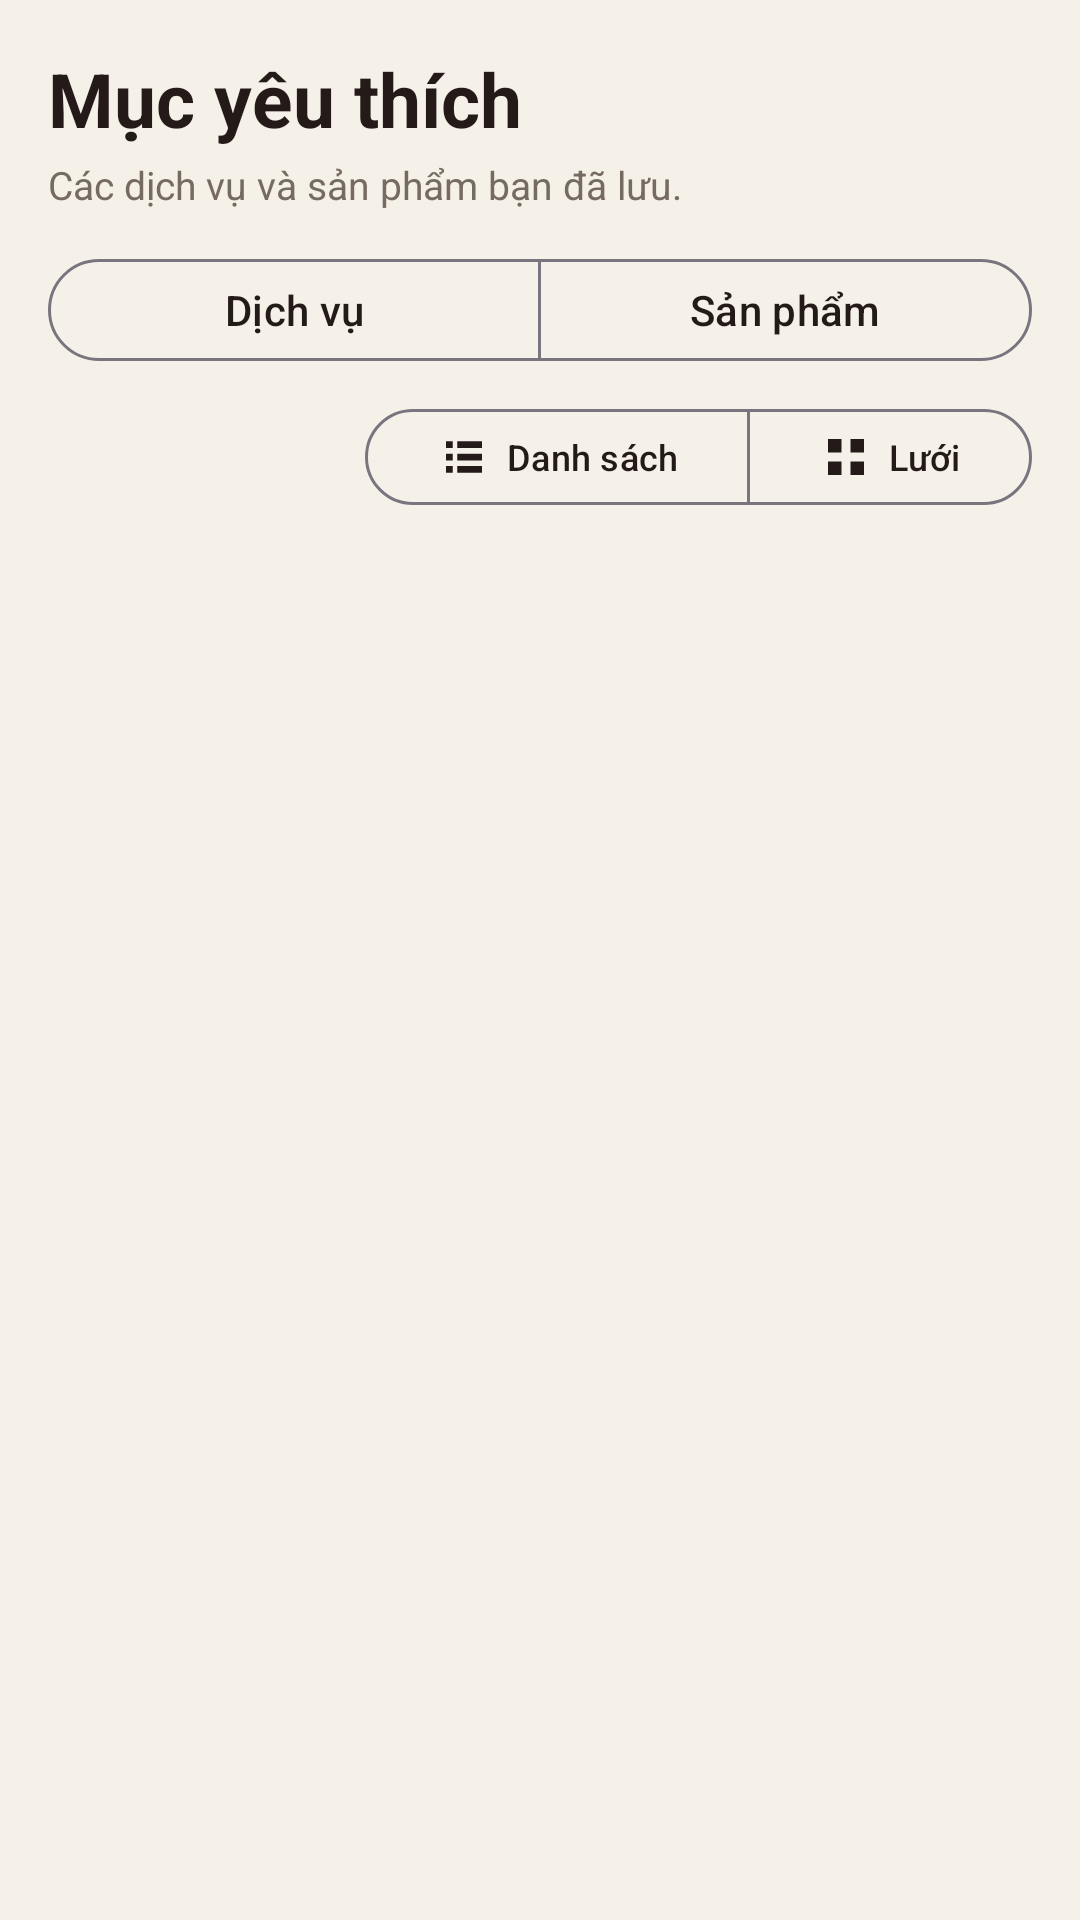

Reconstruct the res/layout file that produces this screen, plus the resources it refers to.
<!-- AndroidManifest.xml: application theme Theme.Salon -->
<!-- res/layout/fragment_favorites.xml -->
<?xml version="1.0" encoding="utf-8"?>
<LinearLayout xmlns:android="http://schemas.android.com/apk/res/android"
    xmlns:app="http://schemas.android.com/apk/res-auto"
    android:layout_width="match_parent"
    android:layout_height="match_parent"
    android:orientation="vertical"
    android:padding="16dp"
    android:background="#F5F1E9">

    <TextView
        android:layout_width="match_parent"
        android:layout_height="wrap_content"
        android:text="Mục yêu thích"
        android:textColor="#241B18"
        android:textSize="25sp"
        android:textStyle="bold" />

    <TextView
        android:layout_width="match_parent"
        android:layout_height="wrap_content"
        android:layout_marginTop="3dp"
        android:text="Các dịch vụ và sản phẩm bạn đã lưu."
        android:textColor="#766B62"
        android:textSize="13sp" />

    <com.google.android.material.button.MaterialButtonToggleGroup
        android:id="@+id/favoritesTypeToggle"
        android:layout_width="match_parent"
        android:layout_height="wrap_content"
        android:layout_marginTop="12dp"
        app:singleSelection="true"
        app:selectionRequired="true">

        <com.google.android.material.button.MaterialButton
            android:id="@+id/btnFavoriteServices"
            style="@style/Widget.Material3.Button.OutlinedButton"
            android:layout_width="0dp"
            android:layout_height="42dp"
            android:layout_weight="1"
            android:text="Dịch vụ" />

        <com.google.android.material.button.MaterialButton
            android:id="@+id/btnFavoriteProducts"
            style="@style/Widget.Material3.Button.OutlinedButton"
            android:layout_width="0dp"
            android:layout_height="42dp"
            android:layout_weight="1"
            android:text="Sản phẩm" />
    </com.google.android.material.button.MaterialButtonToggleGroup>

    <include layout="@layout/view_mode_toggle" />

    <TextView
        android:id="@+id/tvFavoritesEmpty"
        android:layout_width="match_parent"
        android:layout_height="wrap_content"
        android:layout_gravity="center"
        android:gravity="center"
        android:padding="24dp"
        android:text="Đang tải mục yêu thích…"
        android:textColor="#766B62"
        android:textSize="14sp"
        android:visibility="gone" />

    <androidx.recyclerview.widget.RecyclerView
        android:id="@+id/rvFavorites"
        android:layout_width="match_parent"
        android:layout_height="0dp"
        android:layout_weight="1"
        android:clipToPadding="false" />
</LinearLayout>
<!-- res/layout/view_mode_toggle.xml (included above) -->
<?xml version="1.0" encoding="utf-8"?>
<com.google.android.material.button.MaterialButtonToggleGroup xmlns:android="http://schemas.android.com/apk/res/android" xmlns:app="http://schemas.android.com/apk/res-auto"
    android:id="@+id/viewModeToggle" android:layout_width="wrap_content" android:layout_height="wrap_content" android:layout_gravity="end"
    android:layout_marginTop="8dp" android:layout_marginBottom="4dp" app:singleSelection="true" app:selectionRequired="true">
    <com.google.android.material.button.MaterialButton android:id="@+id/btnViewList" style="@style/Widget.Material3.Button.OutlinedButton" android:layout_width="wrap_content" android:layout_height="40dp" android:text="Danh sách" android:textSize="12sp" app:icon="@drawable/ic_view_list" app:iconPadding="5dp" app:iconGravity="textStart" />
    <com.google.android.material.button.MaterialButton android:id="@+id/btnViewGrid" style="@style/Widget.Material3.Button.OutlinedButton" android:layout_width="wrap_content" android:layout_height="40dp" android:text="Lưới" android:textSize="12sp" app:icon="@drawable/ic_view_grid" app:iconPadding="5dp" app:iconGravity="textStart" />
</com.google.android.material.button.MaterialButtonToggleGroup>
<!-- resources referenced by this layout -->
<resources>
  <!-- drawable ic_view_grid (drawable) -->
  <vector xmlns:android="http://schemas.android.com/apk/res/android" android:width="20dp" android:height="20dp" android:viewportWidth="24" android:viewportHeight="24">
      <path android:fillColor="#FF000000" android:pathData="M4,4H10V10H4ZM14,4H20V10H14ZM4,14H10V20H4ZM14,14H20V20H14Z" />
  </vector>
  <!-- drawable ic_view_list (drawable) -->
  <vector xmlns:android="http://schemas.android.com/apk/res/android" android:width="20dp" android:height="20dp" android:viewportWidth="24" android:viewportHeight="24">
      <path android:fillColor="#FF000000" android:pathData="M4,5H7V8H4ZM9,5H20V8H9ZM4,10.5H7V13.5H4ZM9,10.5H20V13.5H9ZM4,16H7V19H4ZM9,16H20V19H9Z" />
  </vector>
  <style name="Theme.Salon" parent="Theme.Material3.Light.NoActionBar">
          <item name="colorPrimary">#8D3C32</item>
          <item name="colorOnPrimary">#FFFFFF</item>
          <item name="colorSecondary">#C99B4A</item>
          <item name="colorOnSecondary">#241B18</item>
          <item name="android:colorBackground">#F5F1E9</item>
          <item name="colorSurface">#FFFEFC</item>
          <item name="colorOnSurface">#241B18</item>
          <item name="android:statusBarColor">#F5F1E9</item>
          <item name="android:navigationBarColor">#FFFEFC</item>
          <item name="android:windowLightStatusBar">true</item>
          <item name="materialButtonStyle">@style/Btn</item>
          <item name="materialCardViewStyle">@style/Card</item>
          <item name="textInputStyle">@style/Field</item>
      </style>
  <style name="Btn" parent="Widget.Material3.Button">
          <item name="cornerRadius">28dp</item>
          <item name="android:minHeight">52dp</item>
          <item name="android:layout_marginTop">8dp</item>
          <item name="android:textAllCaps">false</item>
      </style>
  <style name="Card" parent="Widget.Material3.CardView.Elevated">
          <item name="cardCornerRadius">20dp</item>
          <item name="cardElevation">2dp</item>
          <item name="cardBackgroundColor">#FFFEFC</item>
      </style>
  <style name="Field" parent="Widget.Material3.TextInputLayout.OutlinedBox">
          <item name="boxCornerRadiusTopStart">14dp</item><item name="boxCornerRadiusTopEnd">14dp</item>
          <item name="boxCornerRadiusBottomStart">14dp</item><item name="boxCornerRadiusBottomEnd">14dp</item>
      </style>
</resources>
